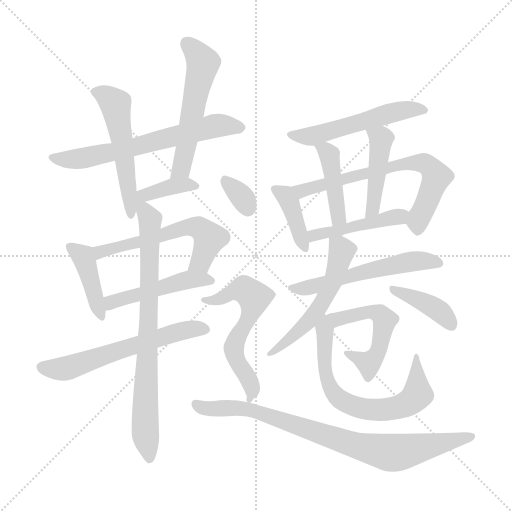
t = 0.00 s
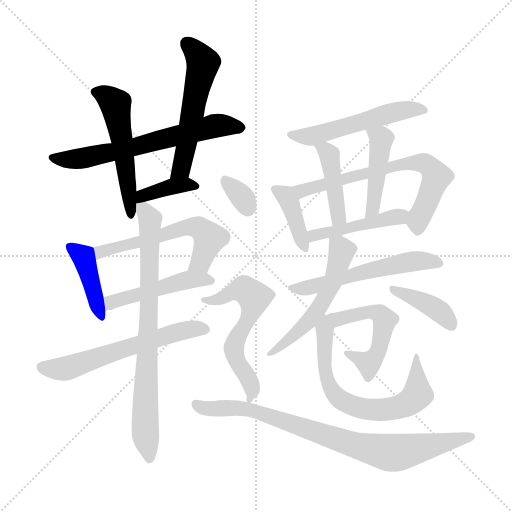
t = 3.14 s
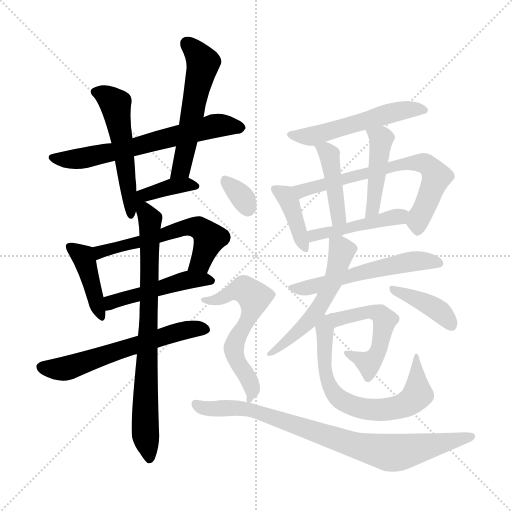
t = 6.28 s
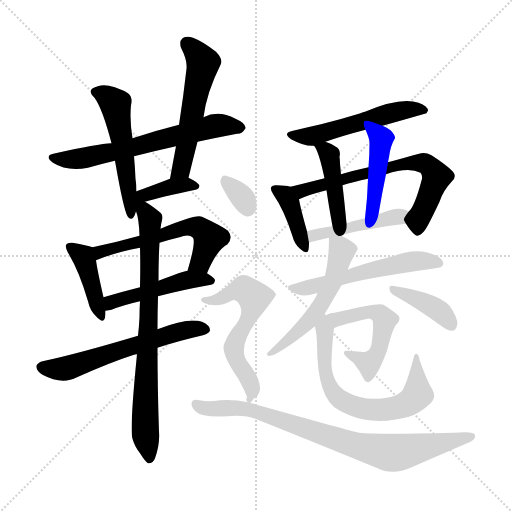
t = 9.42 s
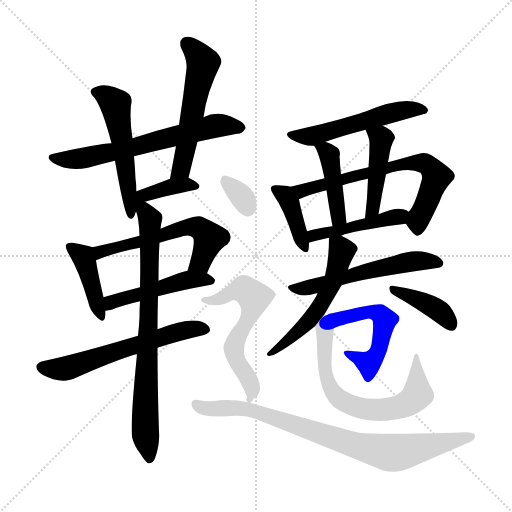
t = 12.56 s
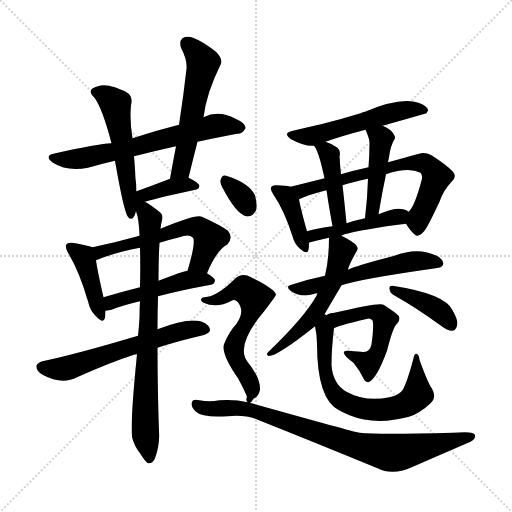
t = 15.70 s

The animated SVG that drew these frames (rendered in a browser with its animation timeline set to each time). Animation: 23 CSS @keyframes rules; one cycle of 15.70 s.

<svg version="1.1" viewBox="0 0 1024 1024" xmlns="http://www.w3.org/2000/svg">
  <g stroke="lightgray" stroke-dasharray="1,1" stroke-width="1" transform="scale(4, 4)">
    <line x1="0" y1="0" x2="256" y2="256"></line>
    <line x1="256" y1="0" x2="0" y2="256"></line>
    <line x1="128" y1="0" x2="128" y2="256"></line>
    <line x1="0" y1="128" x2="256" y2="128"></line>
  </g>
<g transform="scale(1, -1) translate(0, -900)">
   <style type="text/css">
    @keyframes keyframes0 {
      from {
       stroke: blue;
       stroke-dashoffset: 639;
       stroke-width: 128;
       }
       68% {
       animation-timing-function: step-end;
       stroke: blue;
       stroke-dashoffset: 0;
       stroke-width: 128;
       }
       to {
       stroke: black;
       stroke-width: 1024;
       }
       }
       #make-me-a-hanzi-animation-0 {
         animation: keyframes0 0.770020s both;
         animation-delay: 0.000000s;
         animation-timing-function: linear;
       }
    @keyframes keyframes1 {
      from {
       stroke: blue;
       stroke-dashoffset: 519;
       stroke-width: 128;
       }
       63% {
       animation-timing-function: step-end;
       stroke: blue;
       stroke-dashoffset: 0;
       stroke-width: 128;
       }
       to {
       stroke: black;
       stroke-width: 1024;
       }
       }
       #make-me-a-hanzi-animation-1 {
         animation: keyframes1 0.672363s both;
         animation-delay: 0.770020s;
         animation-timing-function: linear;
       }
    @keyframes keyframes2 {
      from {
       stroke: blue;
       stroke-dashoffset: 545;
       stroke-width: 128;
       }
       64% {
       animation-timing-function: step-end;
       stroke: blue;
       stroke-dashoffset: 0;
       stroke-width: 128;
       }
       to {
       stroke: black;
       stroke-width: 1024;
       }
       }
       #make-me-a-hanzi-animation-2 {
         animation: keyframes2 0.693522s both;
         animation-delay: 1.442383s;
         animation-timing-function: linear;
       }
    @keyframes keyframes3 {
      from {
       stroke: blue;
       stroke-dashoffset: 391;
       stroke-width: 128;
       }
       56% {
       animation-timing-function: step-end;
       stroke: blue;
       stroke-dashoffset: 0;
       stroke-width: 128;
       }
       to {
       stroke: black;
       stroke-width: 1024;
       }
       }
       #make-me-a-hanzi-animation-3 {
         animation: keyframes3 0.568197s both;
         animation-delay: 2.135905s;
         animation-timing-function: linear;
       }
    @keyframes keyframes4 {
      from {
       stroke: blue;
       stroke-dashoffset: 412;
       stroke-width: 128;
       }
       57% {
       animation-timing-function: step-end;
       stroke: blue;
       stroke-dashoffset: 0;
       stroke-width: 128;
       }
       to {
       stroke: black;
       stroke-width: 1024;
       }
       }
       #make-me-a-hanzi-animation-4 {
         animation: keyframes4 0.585286s both;
         animation-delay: 2.704102s;
         animation-timing-function: linear;
       }
    @keyframes keyframes5 {
      from {
       stroke: blue;
       stroke-dashoffset: 571;
       stroke-width: 128;
       }
       65% {
       animation-timing-function: step-end;
       stroke: blue;
       stroke-dashoffset: 0;
       stroke-width: 128;
       }
       to {
       stroke: black;
       stroke-width: 1024;
       }
       }
       #make-me-a-hanzi-animation-5 {
         animation: keyframes5 0.714681s both;
         animation-delay: 3.289388s;
         animation-timing-function: linear;
       }
    @keyframes keyframes6 {
      from {
       stroke: blue;
       stroke-dashoffset: 472;
       stroke-width: 128;
       }
       61% {
       animation-timing-function: step-end;
       stroke: blue;
       stroke-dashoffset: 0;
       stroke-width: 128;
       }
       to {
       stroke: black;
       stroke-width: 1024;
       }
       }
       #make-me-a-hanzi-animation-6 {
         animation: keyframes6 0.634115s both;
         animation-delay: 4.004069s;
         animation-timing-function: linear;
       }
    @keyframes keyframes7 {
      from {
       stroke: blue;
       stroke-dashoffset: 597;
       stroke-width: 128;
       }
       66% {
       animation-timing-function: step-end;
       stroke: blue;
       stroke-dashoffset: 0;
       stroke-width: 128;
       }
       to {
       stroke: black;
       stroke-width: 1024;
       }
       }
       #make-me-a-hanzi-animation-7 {
         animation: keyframes7 0.735840s both;
         animation-delay: 4.638184s;
         animation-timing-function: linear;
       }
    @keyframes keyframes8 {
      from {
       stroke: blue;
       stroke-dashoffset: 762;
       stroke-width: 128;
       }
       71% {
       animation-timing-function: step-end;
       stroke: blue;
       stroke-dashoffset: 0;
       stroke-width: 128;
       }
       to {
       stroke: black;
       stroke-width: 1024;
       }
       }
       #make-me-a-hanzi-animation-8 {
         animation: keyframes8 0.870117s both;
         animation-delay: 5.374023s;
         animation-timing-function: linear;
       }
    @keyframes keyframes9 {
      from {
       stroke: blue;
       stroke-dashoffset: 528;
       stroke-width: 128;
       }
       63% {
       animation-timing-function: step-end;
       stroke: blue;
       stroke-dashoffset: 0;
       stroke-width: 128;
       }
       to {
       stroke: black;
       stroke-width: 1024;
       }
       }
       #make-me-a-hanzi-animation-9 {
         animation: keyframes9 0.679688s both;
         animation-delay: 6.244141s;
         animation-timing-function: linear;
       }
    @keyframes keyframes10 {
      from {
       stroke: blue;
       stroke-dashoffset: 394;
       stroke-width: 128;
       }
       56% {
       animation-timing-function: step-end;
       stroke: blue;
       stroke-dashoffset: 0;
       stroke-width: 128;
       }
       to {
       stroke: black;
       stroke-width: 1024;
       }
       }
       #make-me-a-hanzi-animation-10 {
         animation: keyframes10 0.570638s both;
         animation-delay: 6.923828s;
         animation-timing-function: linear;
       }
    @keyframes keyframes11 {
      from {
       stroke: blue;
       stroke-dashoffset: 672;
       stroke-width: 128;
       }
       69% {
       animation-timing-function: step-end;
       stroke: blue;
       stroke-dashoffset: 0;
       stroke-width: 128;
       }
       to {
       stroke: black;
       stroke-width: 1024;
       }
       }
       #make-me-a-hanzi-animation-11 {
         animation: keyframes11 0.796875s both;
         animation-delay: 7.494466s;
         animation-timing-function: linear;
       }
    @keyframes keyframes12 {
      from {
       stroke: blue;
       stroke-dashoffset: 423;
       stroke-width: 128;
       }
       58% {
       animation-timing-function: step-end;
       stroke: blue;
       stroke-dashoffset: 0;
       stroke-width: 128;
       }
       to {
       stroke: black;
       stroke-width: 1024;
       }
       }
       #make-me-a-hanzi-animation-12 {
         animation: keyframes12 0.594238s both;
         animation-delay: 8.291341s;
         animation-timing-function: linear;
       }
    @keyframes keyframes13 {
      from {
       stroke: blue;
       stroke-dashoffset: 440;
       stroke-width: 128;
       }
       59% {
       animation-timing-function: step-end;
       stroke: blue;
       stroke-dashoffset: 0;
       stroke-width: 128;
       }
       to {
       stroke: black;
       stroke-width: 1024;
       }
       }
       #make-me-a-hanzi-animation-13 {
         animation: keyframes13 0.608073s both;
         animation-delay: 8.885579s;
         animation-timing-function: linear;
       }
    @keyframes keyframes14 {
      from {
       stroke: blue;
       stroke-dashoffset: 455;
       stroke-width: 128;
       }
       60% {
       animation-timing-function: step-end;
       stroke: blue;
       stroke-dashoffset: 0;
       stroke-width: 128;
       }
       to {
       stroke: black;
       stroke-width: 1024;
       }
       }
       #make-me-a-hanzi-animation-14 {
         animation: keyframes14 0.620280s both;
         animation-delay: 9.493652s;
         animation-timing-function: linear;
       }
    @keyframes keyframes15 {
      from {
       stroke: blue;
       stroke-dashoffset: 550;
       stroke-width: 128;
       }
       64% {
       animation-timing-function: step-end;
       stroke: blue;
       stroke-dashoffset: 0;
       stroke-width: 128;
       }
       to {
       stroke: black;
       stroke-width: 1024;
       }
       }
       #make-me-a-hanzi-animation-15 {
         animation: keyframes15 0.697591s both;
         animation-delay: 10.113932s;
         animation-timing-function: linear;
       }
    @keyframes keyframes16 {
      from {
       stroke: blue;
       stroke-dashoffset: 541;
       stroke-width: 128;
       }
       64% {
       animation-timing-function: step-end;
       stroke: blue;
       stroke-dashoffset: 0;
       stroke-width: 128;
       }
       to {
       stroke: black;
       stroke-width: 1024;
       }
       }
       #make-me-a-hanzi-animation-16 {
         animation: keyframes16 0.690267s both;
         animation-delay: 10.811523s;
         animation-timing-function: linear;
       }
    @keyframes keyframes17 {
      from {
       stroke: blue;
       stroke-dashoffset: 392;
       stroke-width: 128;
       }
       56% {
       animation-timing-function: step-end;
       stroke: blue;
       stroke-dashoffset: 0;
       stroke-width: 128;
       }
       to {
       stroke: black;
       stroke-width: 1024;
       }
       }
       #make-me-a-hanzi-animation-17 {
         animation: keyframes17 0.569010s both;
         animation-delay: 11.501790s;
         animation-timing-function: linear;
       }
    @keyframes keyframes18 {
      from {
       stroke: blue;
       stroke-dashoffset: 515;
       stroke-width: 128;
       }
       63% {
       animation-timing-function: step-end;
       stroke: blue;
       stroke-dashoffset: 0;
       stroke-width: 128;
       }
       to {
       stroke: black;
       stroke-width: 1024;
       }
       }
       #make-me-a-hanzi-animation-18 {
         animation: keyframes18 0.669108s both;
         animation-delay: 12.070801s;
         animation-timing-function: linear;
       }
    @keyframes keyframes19 {
      from {
       stroke: blue;
       stroke-dashoffset: 668;
       stroke-width: 128;
       }
       68% {
       animation-timing-function: step-end;
       stroke: blue;
       stroke-dashoffset: 0;
       stroke-width: 128;
       }
       to {
       stroke: black;
       stroke-width: 1024;
       }
       }
       #make-me-a-hanzi-animation-19 {
         animation: keyframes19 0.793620s both;
         animation-delay: 12.739909s;
         animation-timing-function: linear;
       }
    @keyframes keyframes20 {
      from {
       stroke: blue;
       stroke-dashoffset: 325;
       stroke-width: 128;
       }
       51% {
       animation-timing-function: step-end;
       stroke: blue;
       stroke-dashoffset: 0;
       stroke-width: 128;
       }
       to {
       stroke: black;
       stroke-width: 1024;
       }
       }
       #make-me-a-hanzi-animation-20 {
         animation: keyframes20 0.514486s both;
         animation-delay: 13.533529s;
         animation-timing-function: linear;
       }
    @keyframes keyframes21 {
      from {
       stroke: blue;
       stroke-dashoffset: 589;
       stroke-width: 128;
       }
       66% {
       animation-timing-function: step-end;
       stroke: blue;
       stroke-dashoffset: 0;
       stroke-width: 128;
       }
       to {
       stroke: black;
       stroke-width: 1024;
       }
       }
       #make-me-a-hanzi-animation-21 {
         animation: keyframes21 0.729329s both;
         animation-delay: 14.048014s;
         animation-timing-function: linear;
       }
    @keyframes keyframes22 {
      from {
       stroke: blue;
       stroke-dashoffset: 825;
       stroke-width: 128;
       }
       73% {
       animation-timing-function: step-end;
       stroke: blue;
       stroke-dashoffset: 0;
       stroke-width: 128;
       }
       to {
       stroke: black;
       stroke-width: 1024;
       }
       }
       #make-me-a-hanzi-animation-22 {
         animation: keyframes22 0.921387s both;
         animation-delay: 14.777344s;
         animation-timing-function: linear;
       }
</style>
<path d="M 395.0 616.5 Q 437.0 625.5 474.0 632.5 Q 484.0 631.5 491.0 643.5 Q 492.0 653.5 471.0 662.5 Q 437.0 680.5 407.0 665.5 L 358.0 650.5 Q 310.0 638.5 265.0 623.5 L 223.0 613.5 Q 196.0 612.5 111.0 593.5 Q 86.0 589.5 106.0 574.5 Q 134.0 556.5 176.0 564.5 Q 200.0 571.5 230.0 578.5 L 268.0 587.5 Q 307.0 597.5 352.0 607.5 L 395.0 616.5 Z" fill="lightgray"></path> 
<path d="M 265.0 623.5 Q 259.0 659.5 262.0 689.5 Q 266.0 705.5 256.0 713.5 Q 243.0 722.5 218.0 728.5 Q 200.0 732.5 184.0 722.5 Q 177.0 715.5 189.0 704.5 Q 205.0 682.5 223.0 613.5 L 230.0 578.5 Q 230.0 577.5 231.0 572.5 Q 247.0 481.5 255.0 467.5 Q 261.0 458.5 267.0 465.5 Q 270.0 469.5 272.0 477.5 L 273.0 517.5 Q 273.0 530.5 271.0 542.5 Q 270.0 566.5 268.0 587.5 L 265.0 623.5 Z" fill="lightgray"></path> 
<path d="M 377.0 544.5 Q 386.0 581.5 395.0 616.5 L 407.0 665.5 Q 413.0 714.5 442.0 772.5 Q 446.0 781.5 432.0 796.5 Q 405.0 817.5 386.0 824.5 Q 373.0 828.5 365.0 823.5 Q 358.0 817.5 362.0 804.5 Q 375.0 779.5 373.0 762.5 Q 367.0 708.5 358.0 650.5 L 352.0 607.5 Q 346.0 576.5 340.0 542.5 C 335.0 512.5 370.0 515.5 377.0 544.5 Z" fill="lightgray"></path> 
<path d="M 290.0 496.5 Q 323.0 506.5 391.0 520.5 Q 398.0 521.5 399.0 528.5 Q 398.0 534.5 377.0 544.5 C 363.0 551.5 363.0 551.5 340.0 542.5 Q 301.0 527.5 273.0 517.5 C 220.0 498.5 255.0 486.5 290.0 496.5 Z" fill="lightgray"></path> 
<path d="M 185.0 405.5 Q 175.0 409.5 145.0 414.5 Q 135.0 415.5 133.0 411.5 Q 129.0 407.5 136.0 394.5 Q 158.0 358.5 176.0 297.5 Q 180.0 278.5 192.0 267.5 Q 207.0 251.5 210.0 264.5 Q 211.0 270.5 211.0 278.5 L 207.0 305.5 Q 195.0 357.5 192.0 379.5 C 188.0 404.5 188.0 404.5 185.0 405.5 Z" fill="lightgray"></path> 
<path d="M 414.0 353.5 Q 433.0 399.5 455.0 411.5 Q 467.0 424.5 456.0 438.5 Q 443.0 448.5 404.0 466.5 Q 392.0 472.5 321.0 442.5 L 279.0 428.5 Q 233.0 415.5 185.0 405.5 C 156.0 399.5 164.0 368.5 192.0 379.5 Q 228.0 394.5 280.0 404.5 L 319.0 414.5 Q 338.0 420.5 359.0 425.5 Q 378.0 432.5 386.0 424.5 Q 392.0 415.5 375.0 358.5 C 367.0 329.5 402.0 325.5 414.0 353.5 Z" fill="lightgray"></path> 
<path d="M 316.0 307.5 Q 361.0 319.5 422.0 330.5 Q 429.0 331.5 430.0 339.5 Q 430.0 343.5 414.0 353.5 L 375.0 358.5 Q 368.0 358.5 317.0 338.5 L 280.0 325.5 Q 240.0 315.5 207.0 305.5 C 178.0 296.5 181.0 273.5 211.0 278.5 Q 218.0 279.5 223.0 280.5 Q 245.0 289.5 280.0 297.5 L 316.0 307.5 Z" fill="lightgray"></path> 
<path d="M 315.0 204.5 Q 354.0 217.5 406.0 229.5 Q 419.0 233.5 420.0 239.5 Q 420.0 249.5 404.0 256.5 Q 377.0 265.5 315.0 241.5 L 276.0 228.5 Q 152.0 191.5 85.0 177.5 Q 75.0 174.5 73.0 168.5 Q 72.0 158.5 85.0 150.5 Q 124.0 129.5 154.0 145.5 Q 221.0 175.5 268.0 190.5 Q 269.0 191.5 274.0 191.5 L 315.0 204.5 Z" fill="lightgray"></path> 
<path d="M 274.0 191.5 Q 259.0 41.5 265.0 22.5 Q 269.0 7.5 280.0 -6.5 Q 290.0 -22.5 296.0 -26.5 Q 306.0 -27.5 310.0 -16.5 Q 320.0 10.5 318.0 36.5 Q 315.0 124.5 315.0 204.5 L 315.0 241.5 Q 315.0 275.5 316.0 307.5 L 317.0 338.5 Q 317.0 383.5 319.0 414.5 L 321.0 442.5 Q 322.0 452.5 324.0 459.5 Q 327.0 469.5 321.0 474.5 Q 303.0 489.5 290.0 496.5 C 265.0 512.5 264.0 506.5 272.0 477.5 Q 278.0 462.5 279.0 428.5 L 280.0 404.5 Q 281.0 370.5 280.0 325.5 L 280.0 297.5 Q 279.0 282.5 279.0 265.5 Q 278.0 246.5 276.0 228.5 L 274.0 191.5 Z" fill="lightgray"></path> 
<path d="M 765.0 648.5 Q 808.0 660.5 853.0 673.5 Q 854.0 676.5 856.0 678.5 Q 856.0 687.5 837.0 694.5 Q 801.0 706.5 730.0 676.5 Q 726.0 676.5 721.0 673.5 Q 679.0 660.5 642.0 651.5 Q 615.0 645.5 586.0 638.5 Q 564.0 634.5 582.0 621.5 Q 610.0 606.5 628.0 608.5 L 651.0 616.5 Q 685.0 628.5 731.0 640.5 L 765.0 648.5 Z" fill="lightgray"></path> 
<path d="M 581.0 526.5 Q 571.0 529.5 554.0 529.5 Q 545.0 530.5 543.0 526.5 Q 539.0 522.5 547.0 510.5 Q 568.0 480.5 585.0 427.5 Q 589.0 411.5 600.0 402.5 Q 615.0 389.5 617.0 400.5 Q 618.0 406.5 618.0 414.5 L 614.0 437.5 Q 601.0 483.5 598.0 501.5 C 594.0 523.5 594.0 523.5 581.0 526.5 Z" fill="lightgray"></path> 
<path d="M 812.0 452.5 Q 821.0 437.5 830.0 430.5 Q 837.0 424.5 849.0 438.5 Q 856.0 447.5 879.0 496.5 Q 886.0 518.5 904.0 537.5 Q 914.0 546.5 906.0 556.5 Q 894.0 569.5 863.0 589.5 Q 850.0 596.5 838.0 592.5 Q 813.0 585.5 776.0 575.5 L 737.0 565.5 Q 709.0 559.5 682.0 551.5 L 649.0 543.5 Q 610.0 533.5 581.0 526.5 C 552.0 519.5 570.0 490.5 598.0 501.5 Q 620.0 511.5 653.0 519.5 L 685.0 529.5 Q 707.0 536.5 736.0 542.5 L 772.0 551.5 Q 817.0 566.5 841.0 554.5 Q 845.0 550.5 844.0 542.5 Q 829.0 485.5 817.0 476.5 C 806.0 461.5 806.0 461.5 812.0 452.5 Z" fill="lightgray"></path> 
<path d="M 628.0 608.5 Q 637.0 599.5 649.0 543.5 L 653.0 519.5 Q 657.0 491.5 665.0 447.5 C 670.0 417.5 696.0 423.5 693.0 453.5 Q 689.0 495.5 685.0 529.5 L 682.0 551.5 Q 681.0 561.5 680.0 572.5 Q 680.0 579.5 679.0 586.5 Q 682.0 598.5 675.0 604.5 Q 662.0 613.5 651.0 616.5 C 623.0 626.5 614.0 628.5 628.0 608.5 Z" fill="lightgray"></path> 
<path d="M 776.0 575.5 Q 777.0 581.5 778.0 585.5 Q 781.0 609.5 790.0 623.5 Q 791.0 629.5 781.0 639.5 Q 774.0 645.5 765.0 648.5 C 737.0 659.5 719.0 667.5 731.0 640.5 Q 738.0 625.5 739.0 615.5 Q 739.0 591.5 737.0 565.5 L 736.0 542.5 Q 735.0 505.5 730.0 463.5 C 727.0 433.5 752.0 441.5 757.0 471.5 Q 764.0 513.5 772.0 551.5 L 776.0 575.5 Z" fill="lightgray"></path> 
<path d="M 681.0 429.5 Q 730.0 442.5 812.0 452.5 C 842.0 456.5 842.0 460.5 817.0 476.5 Q 816.0 477.5 813.0 479.5 Q 795.0 488.5 757.0 471.5 L 730.0 463.5 Q 711.0 459.5 693.0 453.5 L 665.0 447.5 Q 635.0 443.5 614.0 437.5 C 585.0 429.5 589.0 405.5 618.0 414.5 Q 619.0 415.5 658.0 424.5 L 681.0 429.5 Z" fill="lightgray"></path> 
<path d="M 683.0 329.5 Q 717.0 341.5 871.0 363.5 Q 884.0 364.5 886.0 370.5 Q 889.0 377.5 877.0 386.5 Q 838.0 407.5 789.0 388.5 Q 708.0 367.5 696.0 360.5 L 650.0 348.5 Q 616.0 341.5 583.0 330.5 Q 570.0 327.5 581.0 318.5 Q 602.0 303.5 629.0 312.5 Q 629.0 313.5 635.0 313.5 L 683.0 329.5 Z" fill="lightgray"></path> 
<path d="M 649.0 271.5 Q 679.0 322.5 683.0 329.5 L 696.0 360.5 Q 696.0 366.5 712.0 395.5 Q 718.0 402.5 713.0 408.5 Q 709.0 415.5 681.0 429.5 C 658.0 441.5 658.0 441.5 658.0 424.5 Q 658.0 381.5 650.0 348.5 L 635.0 313.5 Q 634.0 312.5 633.0 308.5 Q 609.0 265.5 536.0 195.5 Q 532.0 191.5 536.0 188.5 Q 540.0 187.5 548.0 190.5 Q 578.0 205.5 630.0 247.5 L 649.0 271.5 Z" fill="lightgray"></path> 
<path d="M 788.0 309.5 Q 831.0 285.5 882.0 248.5 Q 895.0 238.5 904.0 238.5 Q 910.0 238.5 913.0 245.5 Q 919.0 255.5 905.0 279.5 Q 890.0 312.5 785.0 328.5 Q 778.0 329.5 779.0 322.5 Q 780.0 313.5 788.0 309.5 Z" fill="lightgray"></path> 
<path d="M 668.0 243.5 Q 671.0 247.5 735.0 262.5 Q 739.0 263.5 742.0 261.5 Q 746.0 260.5 746.0 253.5 Q 747.0 238.5 743.0 211.5 Q 739.0 192.5 722.0 196.5 Q 707.0 197.5 696.0 198.5 Q 686.0 199.5 688.0 193.5 Q 689.0 187.5 707.0 174.5 Q 720.0 158.5 729.0 139.5 Q 732.0 135.5 737.0 135.5 Q 753.0 141.5 774.0 198.5 Q 786.0 246.5 794.0 252.5 Q 801.0 259.5 798.0 267.5 Q 792.0 274.5 767.0 290.5 Q 761.0 296.5 664.0 273.5 Q 657.0 272.5 653.0 269.5 C 625.0 257.5 641.0 231.5 668.0 243.5 Z" fill="lightgray"></path> 
<path d="M 653.0 269.5 Q 652.0 270.5 649.0 271.5 C 629.0 294.5 625.0 277.5 630.0 247.5 Q 634.0 229.5 634.0 212.5 Q 634.0 101.5 678.0 79.5 Q 685.0 75.5 699.0 69.5 Q 751.0 48.5 818.0 66.5 Q 840.0 73.5 861.0 93.5 Q 874.0 105.5 864.0 122.5 Q 855.0 135.5 839.0 180.5 Q 838.0 190.5 833.0 192.5 Q 829.0 193.5 827.0 183.5 Q 814.0 134.5 805.0 119.5 Q 799.0 110.5 779.0 105.5 Q 731.0 95.5 693.0 116.5 Q 666.0 131.5 663.0 169.5 Q 663.0 202.5 668.0 243.5 C 671.0 273.5 672.0 279.5 653.0 269.5 Z" fill="lightgray"></path> 
<path d="M 444.0 526.5 Q 472.0 472.5 492.0 467.5 Q 504.0 464.5 512.0 479.5 Q 515.0 489.5 510.0 509.5 Q 498.0 534.5 452.0 548.5 Q 445.0 551.5 442.0 542.5 Q 439.0 535.5 444.0 526.5 Z" fill="lightgray"></path> 
<path d="M 500.0 94.5 Q 503.0 95.5 507.0 102.5 Q 517.0 106.5 520.0 120.5 Q 521.0 144.5 495.0 176.5 Q 470.0 209.5 530.0 279.5 Q 551.0 307.5 552.0 310.5 Q 551.0 314.5 546.0 319.5 Q 530.0 332.5 502.0 345.5 Q 484.0 355.5 470.0 342.5 Q 434.0 306.5 409.0 305.5 Q 403.0 305.5 402.0 301.5 Q 401.0 297.5 407.0 294.5 Q 434.0 282.5 463.0 298.5 Q 469.0 302.5 475.0 296.5 Q 491.0 277.5 473.0 252.5 Q 458.0 236.5 448.0 211.5 Q 442.0 192.5 476.0 143.5 Q 489.0 119.5 494.0 106.5 Q 491.0 99.5 495.0 95.5 C 496.0 89.5 496.0 89.5 500.0 94.5 Z" fill="lightgray"></path> 
<path d="M 495.0 95.5 Q 470.0 101.5 439.0 99.5 Q 418.0 95.5 399.0 99.5 Q 386.0 102.5 384.0 96.5 Q 380.0 87.5 392.0 76.5 Q 404.0 64.5 455.0 67.5 Q 492.0 71.5 518.0 59.5 Q 626.0 16.5 755.0 -36.5 Q 786.0 -52.5 828.0 -32.5 Q 883.0 -8.5 934.0 13.5 Q 952.0 20.5 950.0 29.5 Q 950.0 38.5 906.0 34.5 Q 755.0 30.5 719.0 34.5 Q 704.0 37.5 507.0 92.5 Q 503.0 93.5 500.0 94.5 L 495.0 95.5 Z" fill="lightgray"></path> 
      <clipPath id="make-me-a-hanzi-clip-0">
      <path d="M 395.0 616.5 Q 437.0 625.5 474.0 632.5 Q 484.0 631.5 491.0 643.5 Q 492.0 653.5 471.0 662.5 Q 437.0 680.5 407.0 665.5 L 358.0 650.5 Q 310.0 638.5 265.0 623.5 L 223.0 613.5 Q 196.0 612.5 111.0 593.5 Q 86.0 589.5 106.0 574.5 Q 134.0 556.5 176.0 564.5 Q 200.0 571.5 230.0 578.5 L 268.0 587.5 Q 307.0 597.5 352.0 607.5 L 395.0 616.5 Z" fill="lightgray"></path>
      </clipPath>
      <path clip-path="url(#make-me-a-hanzi-clip-0)" d="M 107.0 584.5 L 140.0 580.5 L 219.0 593.5 L 429.0 648.5 L 481.0 644.5 " fill="none" id="make-me-a-hanzi-animation-0" stroke-dasharray="511 1022" stroke-linecap="round"></path>

      <clipPath id="make-me-a-hanzi-clip-1">
      <path d="M 265.0 623.5 Q 259.0 659.5 262.0 689.5 Q 266.0 705.5 256.0 713.5 Q 243.0 722.5 218.0 728.5 Q 200.0 732.5 184.0 722.5 Q 177.0 715.5 189.0 704.5 Q 205.0 682.5 223.0 613.5 L 230.0 578.5 Q 230.0 577.5 231.0 572.5 Q 247.0 481.5 255.0 467.5 Q 261.0 458.5 267.0 465.5 Q 270.0 469.5 272.0 477.5 L 273.0 517.5 Q 273.0 530.5 271.0 542.5 Q 270.0 566.5 268.0 587.5 L 265.0 623.5 Z" fill="lightgray"></path>
      </clipPath>
      <path clip-path="url(#make-me-a-hanzi-clip-1)" d="M 194.0 715.5 L 231.0 691.5 L 262.0 474.5 " fill="none" id="make-me-a-hanzi-animation-1" stroke-dasharray="391 782" stroke-linecap="round"></path>

      <clipPath id="make-me-a-hanzi-clip-2">
      <path d="M 377.0 544.5 Q 386.0 581.5 395.0 616.5 L 407.0 665.5 Q 413.0 714.5 442.0 772.5 Q 446.0 781.5 432.0 796.5 Q 405.0 817.5 386.0 824.5 Q 373.0 828.5 365.0 823.5 Q 358.0 817.5 362.0 804.5 Q 375.0 779.5 373.0 762.5 Q 367.0 708.5 358.0 650.5 L 352.0 607.5 Q 346.0 576.5 340.0 542.5 C 335.0 512.5 370.0 515.5 377.0 544.5 Z" fill="lightgray"></path>
      </clipPath>
      <path clip-path="url(#make-me-a-hanzi-clip-2)" d="M 373.0 814.5 L 406.0 775.5 L 365.0 570.5 L 346.0 548.5 " fill="none" id="make-me-a-hanzi-animation-2" stroke-dasharray="417 834" stroke-linecap="round"></path>

      <clipPath id="make-me-a-hanzi-clip-3">
      <path d="M 290.0 496.5 Q 323.0 506.5 391.0 520.5 Q 398.0 521.5 399.0 528.5 Q 398.0 534.5 377.0 544.5 C 363.0 551.5 363.0 551.5 340.0 542.5 Q 301.0 527.5 273.0 517.5 C 220.0 498.5 255.0 486.5 290.0 496.5 Z" fill="lightgray"></path>
      </clipPath>
      <path clip-path="url(#make-me-a-hanzi-clip-3)" d="M 275.0 484.5 L 285.0 508.5 L 338.0 525.5 L 372.0 531.5 L 391.0 528.5 " fill="none" id="make-me-a-hanzi-animation-3" stroke-dasharray="263 526" stroke-linecap="round"></path>

      <clipPath id="make-me-a-hanzi-clip-4">
      <path d="M 185.0 405.5 Q 175.0 409.5 145.0 414.5 Q 135.0 415.5 133.0 411.5 Q 129.0 407.5 136.0 394.5 Q 158.0 358.5 176.0 297.5 Q 180.0 278.5 192.0 267.5 Q 207.0 251.5 210.0 264.5 Q 211.0 270.5 211.0 278.5 L 207.0 305.5 Q 195.0 357.5 192.0 379.5 C 188.0 404.5 188.0 404.5 185.0 405.5 Z" fill="lightgray"></path>
      </clipPath>
      <path clip-path="url(#make-me-a-hanzi-clip-4)" d="M 141.0 406.5 L 166.0 387.5 L 201.0 267.5 " fill="none" id="make-me-a-hanzi-animation-4" stroke-dasharray="284 568" stroke-linecap="round"></path>

      <clipPath id="make-me-a-hanzi-clip-5">
      <path d="M 414.0 353.5 Q 433.0 399.5 455.0 411.5 Q 467.0 424.5 456.0 438.5 Q 443.0 448.5 404.0 466.5 Q 392.0 472.5 321.0 442.5 L 279.0 428.5 Q 233.0 415.5 185.0 405.5 C 156.0 399.5 164.0 368.5 192.0 379.5 Q 228.0 394.5 280.0 404.5 L 319.0 414.5 Q 338.0 420.5 359.0 425.5 Q 378.0 432.5 386.0 424.5 Q 392.0 415.5 375.0 358.5 C 367.0 329.5 402.0 325.5 414.0 353.5 Z" fill="lightgray"></path>
      </clipPath>
      <path clip-path="url(#make-me-a-hanzi-clip-5)" d="M 196.0 387.5 L 200.0 396.5 L 284.0 416.5 L 357.0 442.5 L 397.0 444.5 L 419.0 422.5 L 402.0 376.5 L 383.0 367.5 " fill="none" id="make-me-a-hanzi-animation-5" stroke-dasharray="443 886" stroke-linecap="round"></path>

      <clipPath id="make-me-a-hanzi-clip-6">
      <path d="M 316.0 307.5 Q 361.0 319.5 422.0 330.5 Q 429.0 331.5 430.0 339.5 Q 430.0 343.5 414.0 353.5 L 375.0 358.5 Q 368.0 358.5 317.0 338.5 L 280.0 325.5 Q 240.0 315.5 207.0 305.5 C 178.0 296.5 181.0 273.5 211.0 278.5 Q 218.0 279.5 223.0 280.5 Q 245.0 289.5 280.0 297.5 L 316.0 307.5 Z" fill="lightgray"></path>
      </clipPath>
      <path clip-path="url(#make-me-a-hanzi-clip-6)" d="M 216.0 286.5 L 231.0 299.5 L 354.0 335.5 L 422.0 338.5 " fill="none" id="make-me-a-hanzi-animation-6" stroke-dasharray="344 688" stroke-linecap="round"></path>

      <clipPath id="make-me-a-hanzi-clip-7">
      <path d="M 315.0 204.5 Q 354.0 217.5 406.0 229.5 Q 419.0 233.5 420.0 239.5 Q 420.0 249.5 404.0 256.5 Q 377.0 265.5 315.0 241.5 L 276.0 228.5 Q 152.0 191.5 85.0 177.5 Q 75.0 174.5 73.0 168.5 Q 72.0 158.5 85.0 150.5 Q 124.0 129.5 154.0 145.5 Q 221.0 175.5 268.0 190.5 Q 269.0 191.5 274.0 191.5 L 315.0 204.5 Z" fill="lightgray"></path>
      </clipPath>
      <path clip-path="url(#make-me-a-hanzi-clip-7)" d="M 84.0 166.5 L 99.0 161.5 L 139.0 164.5 L 364.0 238.5 L 412.0 241.5 " fill="none" id="make-me-a-hanzi-animation-7" stroke-dasharray="469 938" stroke-linecap="round"></path>

      <clipPath id="make-me-a-hanzi-clip-8">
      <path d="M 274.0 191.5 Q 259.0 41.5 265.0 22.5 Q 269.0 7.5 280.0 -6.5 Q 290.0 -22.5 296.0 -26.5 Q 306.0 -27.5 310.0 -16.5 Q 320.0 10.5 318.0 36.5 Q 315.0 124.5 315.0 204.5 L 315.0 241.5 Q 315.0 275.5 316.0 307.5 L 317.0 338.5 Q 317.0 383.5 319.0 414.5 L 321.0 442.5 Q 322.0 452.5 324.0 459.5 Q 327.0 469.5 321.0 474.5 Q 303.0 489.5 290.0 496.5 C 265.0 512.5 264.0 506.5 272.0 477.5 Q 278.0 462.5 279.0 428.5 L 280.0 404.5 Q 281.0 370.5 280.0 325.5 L 280.0 297.5 Q 279.0 282.5 279.0 265.5 Q 278.0 246.5 276.0 228.5 L 274.0 191.5 Z" fill="lightgray"></path>
      </clipPath>
      <path clip-path="url(#make-me-a-hanzi-clip-8)" d="M 291.0 486.5 L 300.0 460.5 L 290.0 89.5 L 298.0 -17.5 " fill="none" id="make-me-a-hanzi-animation-8" stroke-dasharray="634 1268" stroke-linecap="round"></path>

      <clipPath id="make-me-a-hanzi-clip-9">
      <path d="M 765.0 648.5 Q 808.0 660.5 853.0 673.5 Q 854.0 676.5 856.0 678.5 Q 856.0 687.5 837.0 694.5 Q 801.0 706.5 730.0 676.5 Q 726.0 676.5 721.0 673.5 Q 679.0 660.5 642.0 651.5 Q 615.0 645.5 586.0 638.5 Q 564.0 634.5 582.0 621.5 Q 610.0 606.5 628.0 608.5 L 651.0 616.5 Q 685.0 628.5 731.0 640.5 L 765.0 648.5 Z" fill="lightgray"></path>
      </clipPath>
      <path clip-path="url(#make-me-a-hanzi-clip-9)" d="M 583.0 630.5 L 622.0 627.5 L 795.0 677.5 L 848.0 679.5 " fill="none" id="make-me-a-hanzi-animation-9" stroke-dasharray="400 800" stroke-linecap="round"></path>

      <clipPath id="make-me-a-hanzi-clip-10">
      <path d="M 581.0 526.5 Q 571.0 529.5 554.0 529.5 Q 545.0 530.5 543.0 526.5 Q 539.0 522.5 547.0 510.5 Q 568.0 480.5 585.0 427.5 Q 589.0 411.5 600.0 402.5 Q 615.0 389.5 617.0 400.5 Q 618.0 406.5 618.0 414.5 L 614.0 437.5 Q 601.0 483.5 598.0 501.5 C 594.0 523.5 594.0 523.5 581.0 526.5 Z" fill="lightgray"></path>
      </clipPath>
      <path clip-path="url(#make-me-a-hanzi-clip-10)" d="M 550.0 522.5 L 571.0 509.5 L 578.0 497.5 L 609.0 403.5 " fill="none" id="make-me-a-hanzi-animation-10" stroke-dasharray="266 532" stroke-linecap="round"></path>

      <clipPath id="make-me-a-hanzi-clip-11">
      <path d="M 812.0 452.5 Q 821.0 437.5 830.0 430.5 Q 837.0 424.5 849.0 438.5 Q 856.0 447.5 879.0 496.5 Q 886.0 518.5 904.0 537.5 Q 914.0 546.5 906.0 556.5 Q 894.0 569.5 863.0 589.5 Q 850.0 596.5 838.0 592.5 Q 813.0 585.5 776.0 575.5 L 737.0 565.5 Q 709.0 559.5 682.0 551.5 L 649.0 543.5 Q 610.0 533.5 581.0 526.5 C 552.0 519.5 570.0 490.5 598.0 501.5 Q 620.0 511.5 653.0 519.5 L 685.0 529.5 Q 707.0 536.5 736.0 542.5 L 772.0 551.5 Q 817.0 566.5 841.0 554.5 Q 845.0 550.5 844.0 542.5 Q 829.0 485.5 817.0 476.5 C 806.0 461.5 806.0 461.5 812.0 452.5 Z" fill="lightgray"></path>
      </clipPath>
      <path clip-path="url(#make-me-a-hanzi-clip-11)" d="M 588.0 522.5 L 603.0 518.5 L 786.0 568.5 L 846.0 574.5 L 859.0 567.5 L 873.0 546.5 L 835.0 456.5 L 836.0 443.5 " fill="none" id="make-me-a-hanzi-animation-11" stroke-dasharray="544 1088" stroke-linecap="round"></path>

      <clipPath id="make-me-a-hanzi-clip-12">
      <path d="M 628.0 608.5 Q 637.0 599.5 649.0 543.5 L 653.0 519.5 Q 657.0 491.5 665.0 447.5 C 670.0 417.5 696.0 423.5 693.0 453.5 Q 689.0 495.5 685.0 529.5 L 682.0 551.5 Q 681.0 561.5 680.0 572.5 Q 680.0 579.5 679.0 586.5 Q 682.0 598.5 675.0 604.5 Q 662.0 613.5 651.0 616.5 C 623.0 626.5 614.0 628.5 628.0 608.5 Z" fill="lightgray"></path>
      </clipPath>
      <path clip-path="url(#make-me-a-hanzi-clip-12)" d="M 634.0 608.5 L 658.0 591.5 L 677.0 465.5 L 670.0 457.5 " fill="none" id="make-me-a-hanzi-animation-12" stroke-dasharray="295 590" stroke-linecap="round"></path>

      <clipPath id="make-me-a-hanzi-clip-13">
      <path d="M 776.0 575.5 Q 777.0 581.5 778.0 585.5 Q 781.0 609.5 790.0 623.5 Q 791.0 629.5 781.0 639.5 Q 774.0 645.5 765.0 648.5 C 737.0 659.5 719.0 667.5 731.0 640.5 Q 738.0 625.5 739.0 615.5 Q 739.0 591.5 737.0 565.5 L 736.0 542.5 Q 735.0 505.5 730.0 463.5 C 727.0 433.5 752.0 441.5 757.0 471.5 Q 764.0 513.5 772.0 551.5 L 776.0 575.5 Z" fill="lightgray"></path>
      </clipPath>
      <path clip-path="url(#make-me-a-hanzi-clip-13)" d="M 738.0 635.5 L 762.0 622.5 L 762.0 613.5 L 746.0 481.5 L 735.0 471.5 " fill="none" id="make-me-a-hanzi-animation-13" stroke-dasharray="312 624" stroke-linecap="round"></path>

      <clipPath id="make-me-a-hanzi-clip-14">
      <path d="M 681.0 429.5 Q 730.0 442.5 812.0 452.5 C 842.0 456.5 842.0 460.5 817.0 476.5 Q 816.0 477.5 813.0 479.5 Q 795.0 488.5 757.0 471.5 L 730.0 463.5 Q 711.0 459.5 693.0 453.5 L 665.0 447.5 Q 635.0 443.5 614.0 437.5 C 585.0 429.5 589.0 405.5 618.0 414.5 Q 619.0 415.5 658.0 424.5 L 681.0 429.5 Z" fill="lightgray"></path>
      </clipPath>
      <path clip-path="url(#make-me-a-hanzi-clip-14)" d="M 619.0 420.5 L 633.0 431.5 L 810.0 471.5 " fill="none" id="make-me-a-hanzi-animation-14" stroke-dasharray="327 654" stroke-linecap="round"></path>

      <clipPath id="make-me-a-hanzi-clip-15">
      <path d="M 683.0 329.5 Q 717.0 341.5 871.0 363.5 Q 884.0 364.5 886.0 370.5 Q 889.0 377.5 877.0 386.5 Q 838.0 407.5 789.0 388.5 Q 708.0 367.5 696.0 360.5 L 650.0 348.5 Q 616.0 341.5 583.0 330.5 Q 570.0 327.5 581.0 318.5 Q 602.0 303.5 629.0 312.5 Q 629.0 313.5 635.0 313.5 L 683.0 329.5 Z" fill="lightgray"></path>
      </clipPath>
      <path clip-path="url(#make-me-a-hanzi-clip-15)" d="M 591.0 323.5 L 619.0 325.5 L 816.0 376.5 L 878.0 373.5 " fill="none" id="make-me-a-hanzi-animation-15" stroke-dasharray="422 844" stroke-linecap="round"></path>

      <clipPath id="make-me-a-hanzi-clip-16">
      <path d="M 649.0 271.5 Q 679.0 322.5 683.0 329.5 L 696.0 360.5 Q 696.0 366.5 712.0 395.5 Q 718.0 402.5 713.0 408.5 Q 709.0 415.5 681.0 429.5 C 658.0 441.5 658.0 441.5 658.0 424.5 Q 658.0 381.5 650.0 348.5 L 635.0 313.5 Q 634.0 312.5 633.0 308.5 Q 609.0 265.5 536.0 195.5 Q 532.0 191.5 536.0 188.5 Q 540.0 187.5 548.0 190.5 Q 578.0 205.5 630.0 247.5 L 649.0 271.5 Z" fill="lightgray"></path>
      </clipPath>
      <path clip-path="url(#make-me-a-hanzi-clip-16)" d="M 666.0 415.5 L 680.0 407.5 L 683.0 397.5 L 668.0 341.5 L 642.0 288.5 L 601.0 241.5 L 558.0 204.5 L 545.0 200.5 L 542.0 192.5 " fill="none" id="make-me-a-hanzi-animation-16" stroke-dasharray="413 826" stroke-linecap="round"></path>

      <clipPath id="make-me-a-hanzi-clip-17">
      <path d="M 788.0 309.5 Q 831.0 285.5 882.0 248.5 Q 895.0 238.5 904.0 238.5 Q 910.0 238.5 913.0 245.5 Q 919.0 255.5 905.0 279.5 Q 890.0 312.5 785.0 328.5 Q 778.0 329.5 779.0 322.5 Q 780.0 313.5 788.0 309.5 Z" fill="lightgray"></path>
      </clipPath>
      <path clip-path="url(#make-me-a-hanzi-clip-17)" d="M 788.0 319.5 L 870.0 284.5 L 902.0 250.5 " fill="none" id="make-me-a-hanzi-animation-17" stroke-dasharray="264 528" stroke-linecap="round"></path>

      <clipPath id="make-me-a-hanzi-clip-18">
      <path d="M 668.0 243.5 Q 671.0 247.5 735.0 262.5 Q 739.0 263.5 742.0 261.5 Q 746.0 260.5 746.0 253.5 Q 747.0 238.5 743.0 211.5 Q 739.0 192.5 722.0 196.5 Q 707.0 197.5 696.0 198.5 Q 686.0 199.5 688.0 193.5 Q 689.0 187.5 707.0 174.5 Q 720.0 158.5 729.0 139.5 Q 732.0 135.5 737.0 135.5 Q 753.0 141.5 774.0 198.5 Q 786.0 246.5 794.0 252.5 Q 801.0 259.5 798.0 267.5 Q 792.0 274.5 767.0 290.5 Q 761.0 296.5 664.0 273.5 Q 657.0 272.5 653.0 269.5 C 625.0 257.5 641.0 231.5 668.0 243.5 Z" fill="lightgray"></path>
      </clipPath>
      <path clip-path="url(#make-me-a-hanzi-clip-18)" d="M 666.0 251.5 L 679.0 265.5 L 741.0 276.5 L 760.0 271.5 L 769.0 259.5 L 762.0 213.5 L 744.0 177.5 L 737.0 173.5 L 694.0 192.5 " fill="none" id="make-me-a-hanzi-animation-18" stroke-dasharray="387 774" stroke-linecap="round"></path>

      <clipPath id="make-me-a-hanzi-clip-19">
      <path d="M 653.0 269.5 Q 652.0 270.5 649.0 271.5 C 629.0 294.5 625.0 277.5 630.0 247.5 Q 634.0 229.5 634.0 212.5 Q 634.0 101.5 678.0 79.5 Q 685.0 75.5 699.0 69.5 Q 751.0 48.5 818.0 66.5 Q 840.0 73.5 861.0 93.5 Q 874.0 105.5 864.0 122.5 Q 855.0 135.5 839.0 180.5 Q 838.0 190.5 833.0 192.5 Q 829.0 193.5 827.0 183.5 Q 814.0 134.5 805.0 119.5 Q 799.0 110.5 779.0 105.5 Q 731.0 95.5 693.0 116.5 Q 666.0 131.5 663.0 169.5 Q 663.0 202.5 668.0 243.5 C 671.0 273.5 672.0 279.5 653.0 269.5 Z" fill="lightgray"></path>
      </clipPath>
      <path clip-path="url(#make-me-a-hanzi-clip-19)" d="M 647.0 263.5 L 653.0 142.5 L 672.0 108.5 L 701.0 90.5 L 749.0 79.5 L 790.0 83.5 L 821.0 97.5 L 835.0 111.5 L 834.0 185.5 " fill="none" id="make-me-a-hanzi-animation-19" stroke-dasharray="540 1080" stroke-linecap="round"></path>

      <clipPath id="make-me-a-hanzi-clip-20">
      <path d="M 444.0 526.5 Q 472.0 472.5 492.0 467.5 Q 504.0 464.5 512.0 479.5 Q 515.0 489.5 510.0 509.5 Q 498.0 534.5 452.0 548.5 Q 445.0 551.5 442.0 542.5 Q 439.0 535.5 444.0 526.5 Z" fill="lightgray"></path>
      </clipPath>
      <path clip-path="url(#make-me-a-hanzi-clip-20)" d="M 452.0 537.5 L 483.0 506.5 L 495.0 484.5 " fill="none" id="make-me-a-hanzi-animation-20" stroke-dasharray="197 394" stroke-linecap="round"></path>

      <clipPath id="make-me-a-hanzi-clip-21">
      <path d="M 500.0 94.5 Q 503.0 95.5 507.0 102.5 Q 517.0 106.5 520.0 120.5 Q 521.0 144.5 495.0 176.5 Q 470.0 209.5 530.0 279.5 Q 551.0 307.5 552.0 310.5 Q 551.0 314.5 546.0 319.5 Q 530.0 332.5 502.0 345.5 Q 484.0 355.5 470.0 342.5 Q 434.0 306.5 409.0 305.5 Q 403.0 305.5 402.0 301.5 Q 401.0 297.5 407.0 294.5 Q 434.0 282.5 463.0 298.5 Q 469.0 302.5 475.0 296.5 Q 491.0 277.5 473.0 252.5 Q 458.0 236.5 448.0 211.5 Q 442.0 192.5 476.0 143.5 Q 489.0 119.5 494.0 106.5 Q 491.0 99.5 495.0 95.5 C 496.0 89.5 496.0 89.5 500.0 94.5 Z" fill="lightgray"></path>
      </clipPath>
      <path clip-path="url(#make-me-a-hanzi-clip-21)" d="M 407.0 300.5 L 439.0 301.5 L 488.0 321.5 L 508.0 304.5 L 497.0 259.5 L 472.0 220.5 L 467.0 201.5 L 474.0 177.5 L 504.0 125.5 L 499.0 101.5 " fill="none" id="make-me-a-hanzi-animation-21" stroke-dasharray="461 922" stroke-linecap="round"></path>

      <clipPath id="make-me-a-hanzi-clip-22">
      <path d="M 495.0 95.5 Q 470.0 101.5 439.0 99.5 Q 418.0 95.5 399.0 99.5 Q 386.0 102.5 384.0 96.5 Q 380.0 87.5 392.0 76.5 Q 404.0 64.5 455.0 67.5 Q 492.0 71.5 518.0 59.5 Q 626.0 16.5 755.0 -36.5 Q 786.0 -52.5 828.0 -32.5 Q 883.0 -8.5 934.0 13.5 Q 952.0 20.5 950.0 29.5 Q 950.0 38.5 906.0 34.5 Q 755.0 30.5 719.0 34.5 Q 704.0 37.5 507.0 92.5 Q 503.0 93.5 500.0 94.5 L 495.0 95.5 Z" fill="lightgray"></path>
      </clipPath>
      <path clip-path="url(#make-me-a-hanzi-clip-22)" d="M 393.0 91.5 L 410.0 82.5 L 474.0 84.5 L 518.0 77.5 L 693.0 14.5 L 780.0 -5.5 L 943.0 27.5 " fill="none" id="make-me-a-hanzi-animation-22" stroke-dasharray="697 1394" stroke-linecap="round"></path>

</g>
</svg>
